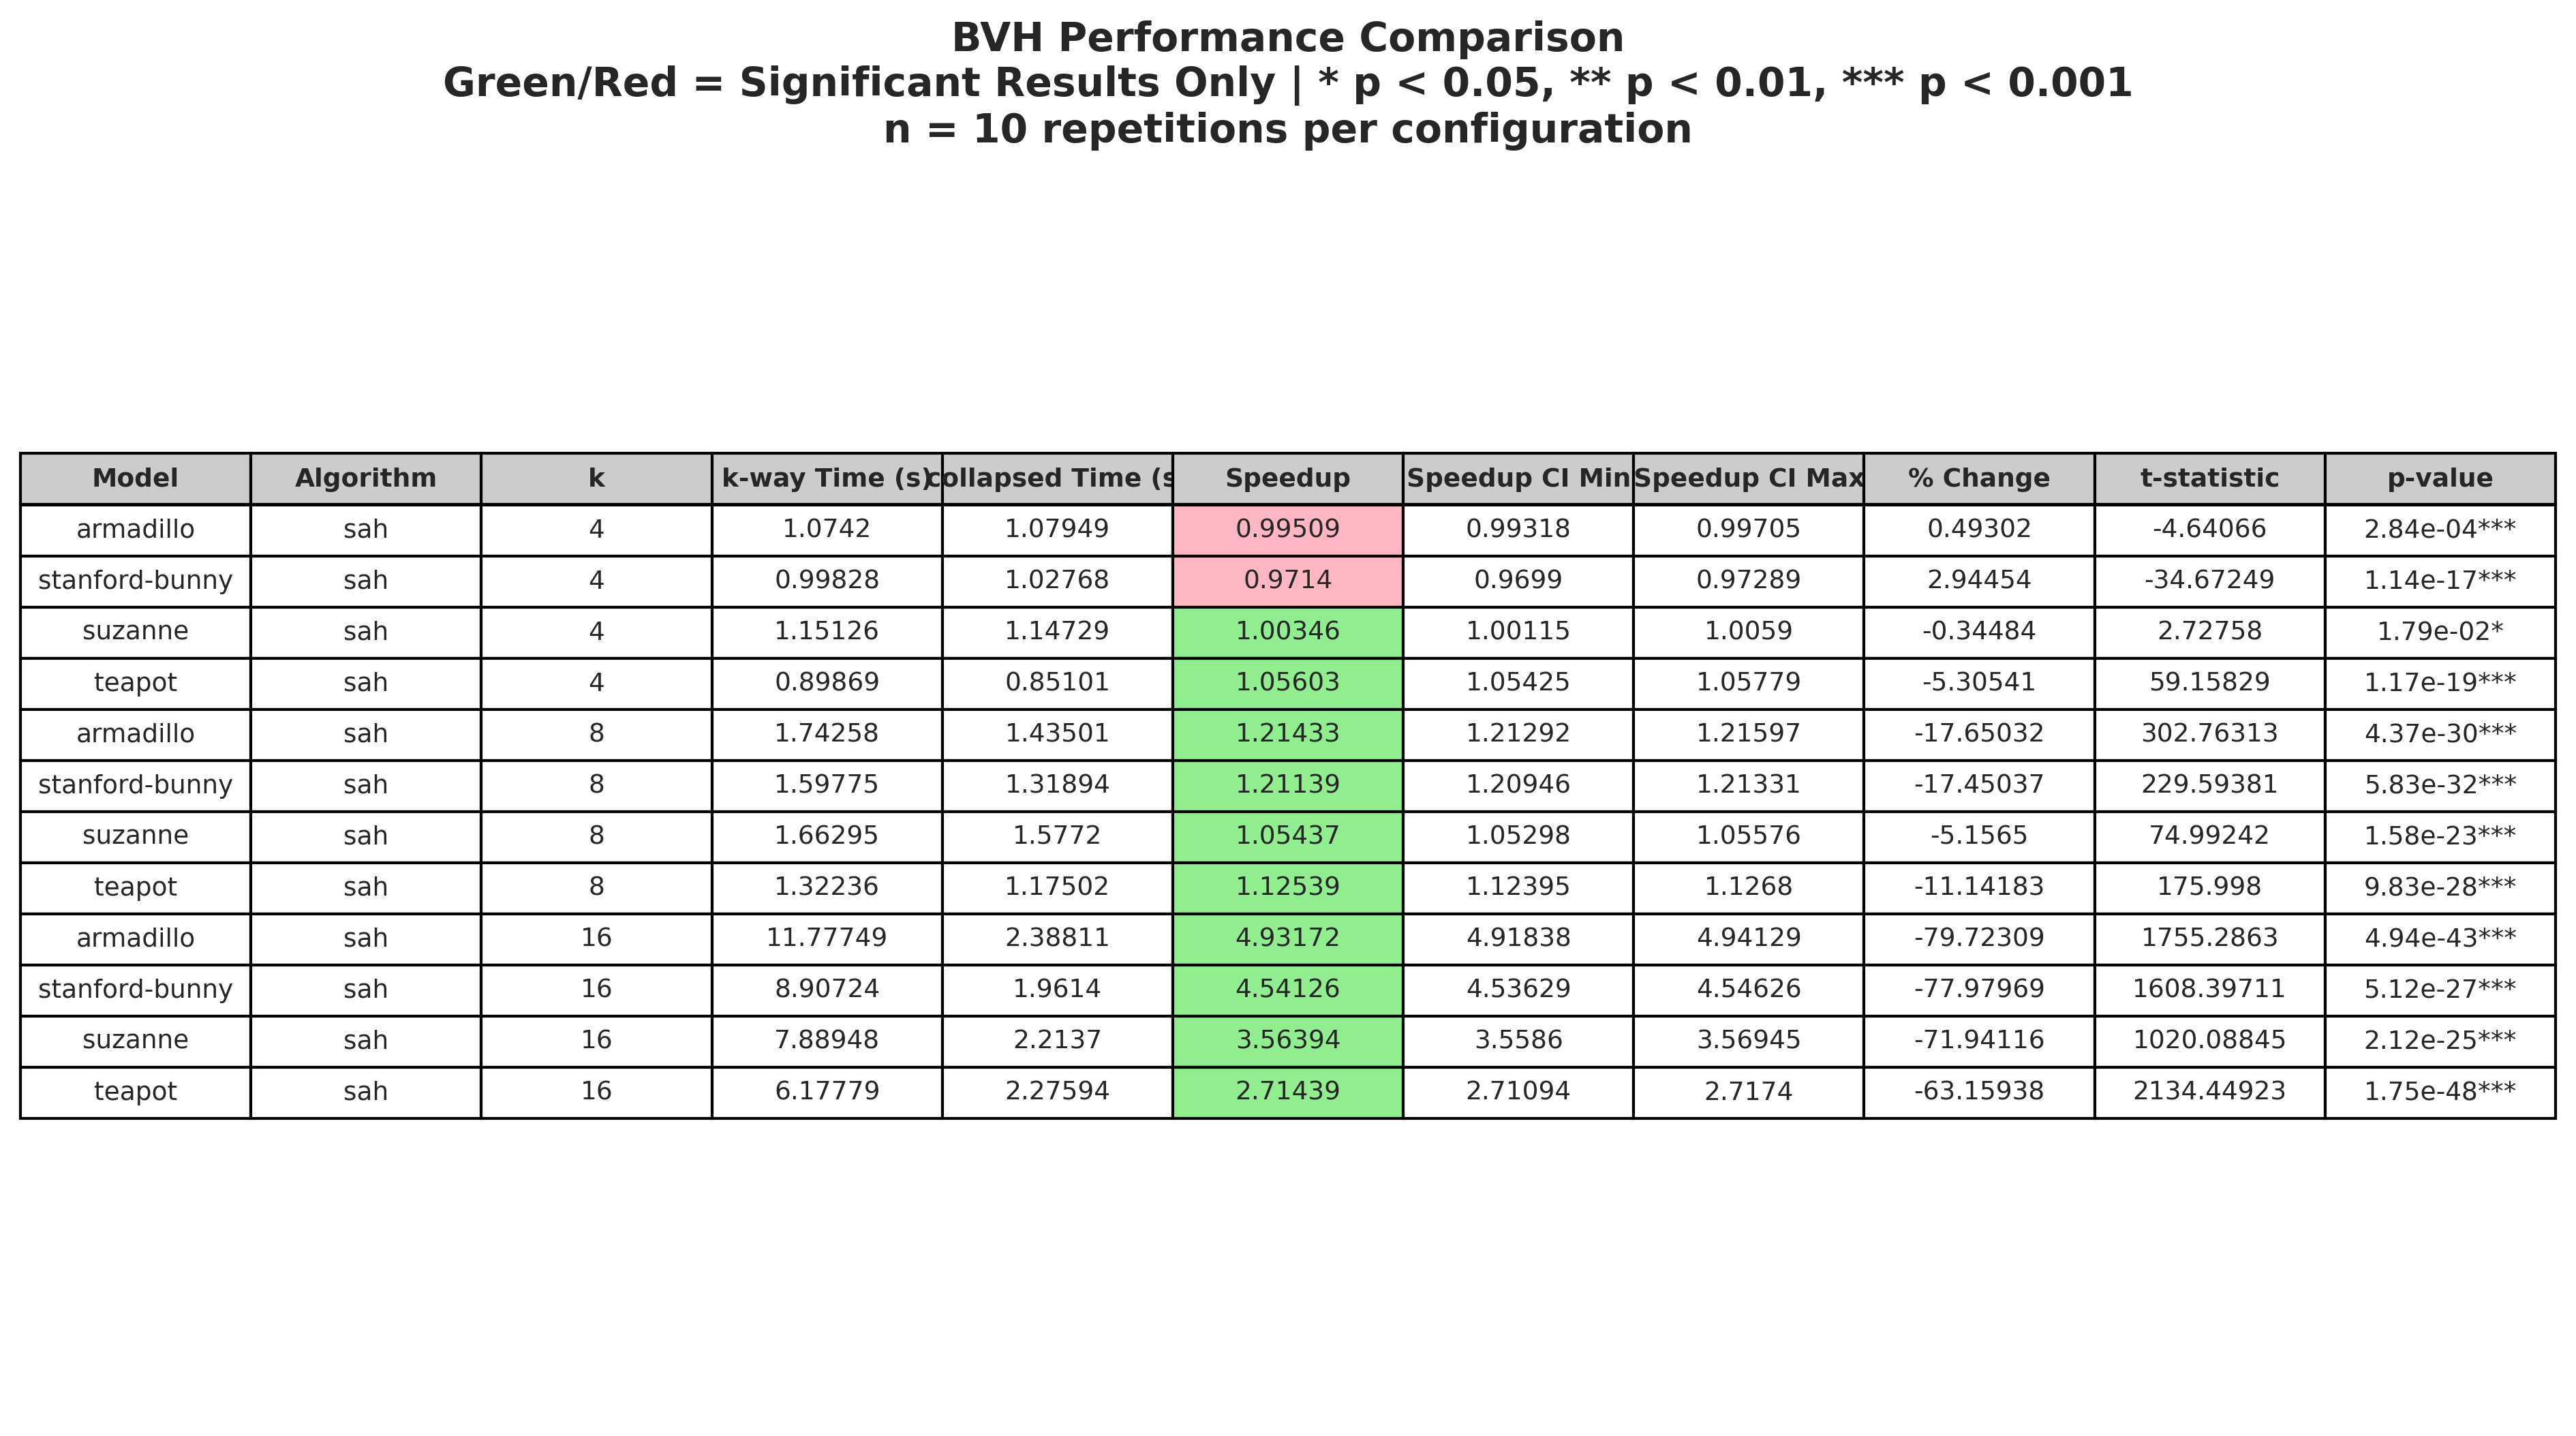

The table this chart was drawn from, first rows:
Model, Algorithm, k, k-way Time (s), collapsed Time (s), Speedup, Speedup CI Min, Speedup CI Max, % Change, t-statistic, p-value
armadillo, sah, 4, 1.074, 1.079, 0.9951, 0.9932, 0.997, 0.493, -4.641, 2.84e-04***
stanford-bunny, sah, 4, 0.9983, 1.028, 0.9714, 0.9699, 0.9729, 2.945, -34.67, 1.14e-17***
suzanne, sah, 4, 1.151, 1.147, 1.003, 1.001, 1.006, -0.3448, 2.728, 1.79e-02*
teapot, sah, 4, 0.8987, 0.851, 1.056, 1.054, 1.058, -5.305, 59.16, 1.17e-19***
armadillo, sah, 8, 1.743, 1.435, 1.214, 1.213, 1.216, -17.65, 302.8, 4.37e-30***
stanford-bunny, sah, 8, 1.598, 1.319, 1.211, 1.209, 1.213, -17.45, 229.6, 5.83e-32***
suzanne, sah, 8, 1.663, 1.577, 1.054, 1.053, 1.056, -5.157, 74.99, 1.58e-23***
teapot, sah, 8, 1.322, 1.175, 1.125, 1.124, 1.127, -11.14, 176, 9.83e-28***
armadillo, sah, 16, 11.78, 2.388, 4.932, 4.918, 4.941, -79.72, 1755, 4.94e-43***
stanford-bunny, sah, 16, 8.907, 1.961, 4.541, 4.536, 4.546, -77.98, 1608, 5.12e-27***
suzanne, sah, 16, 7.889, 2.214, 3.564, 3.559, 3.569, -71.94, 1020, 2.12e-25***
teapot, sah, 16, 6.178, 2.276, 2.714, 2.711, 2.717, -63.16, 2134, 1.75e-48***
